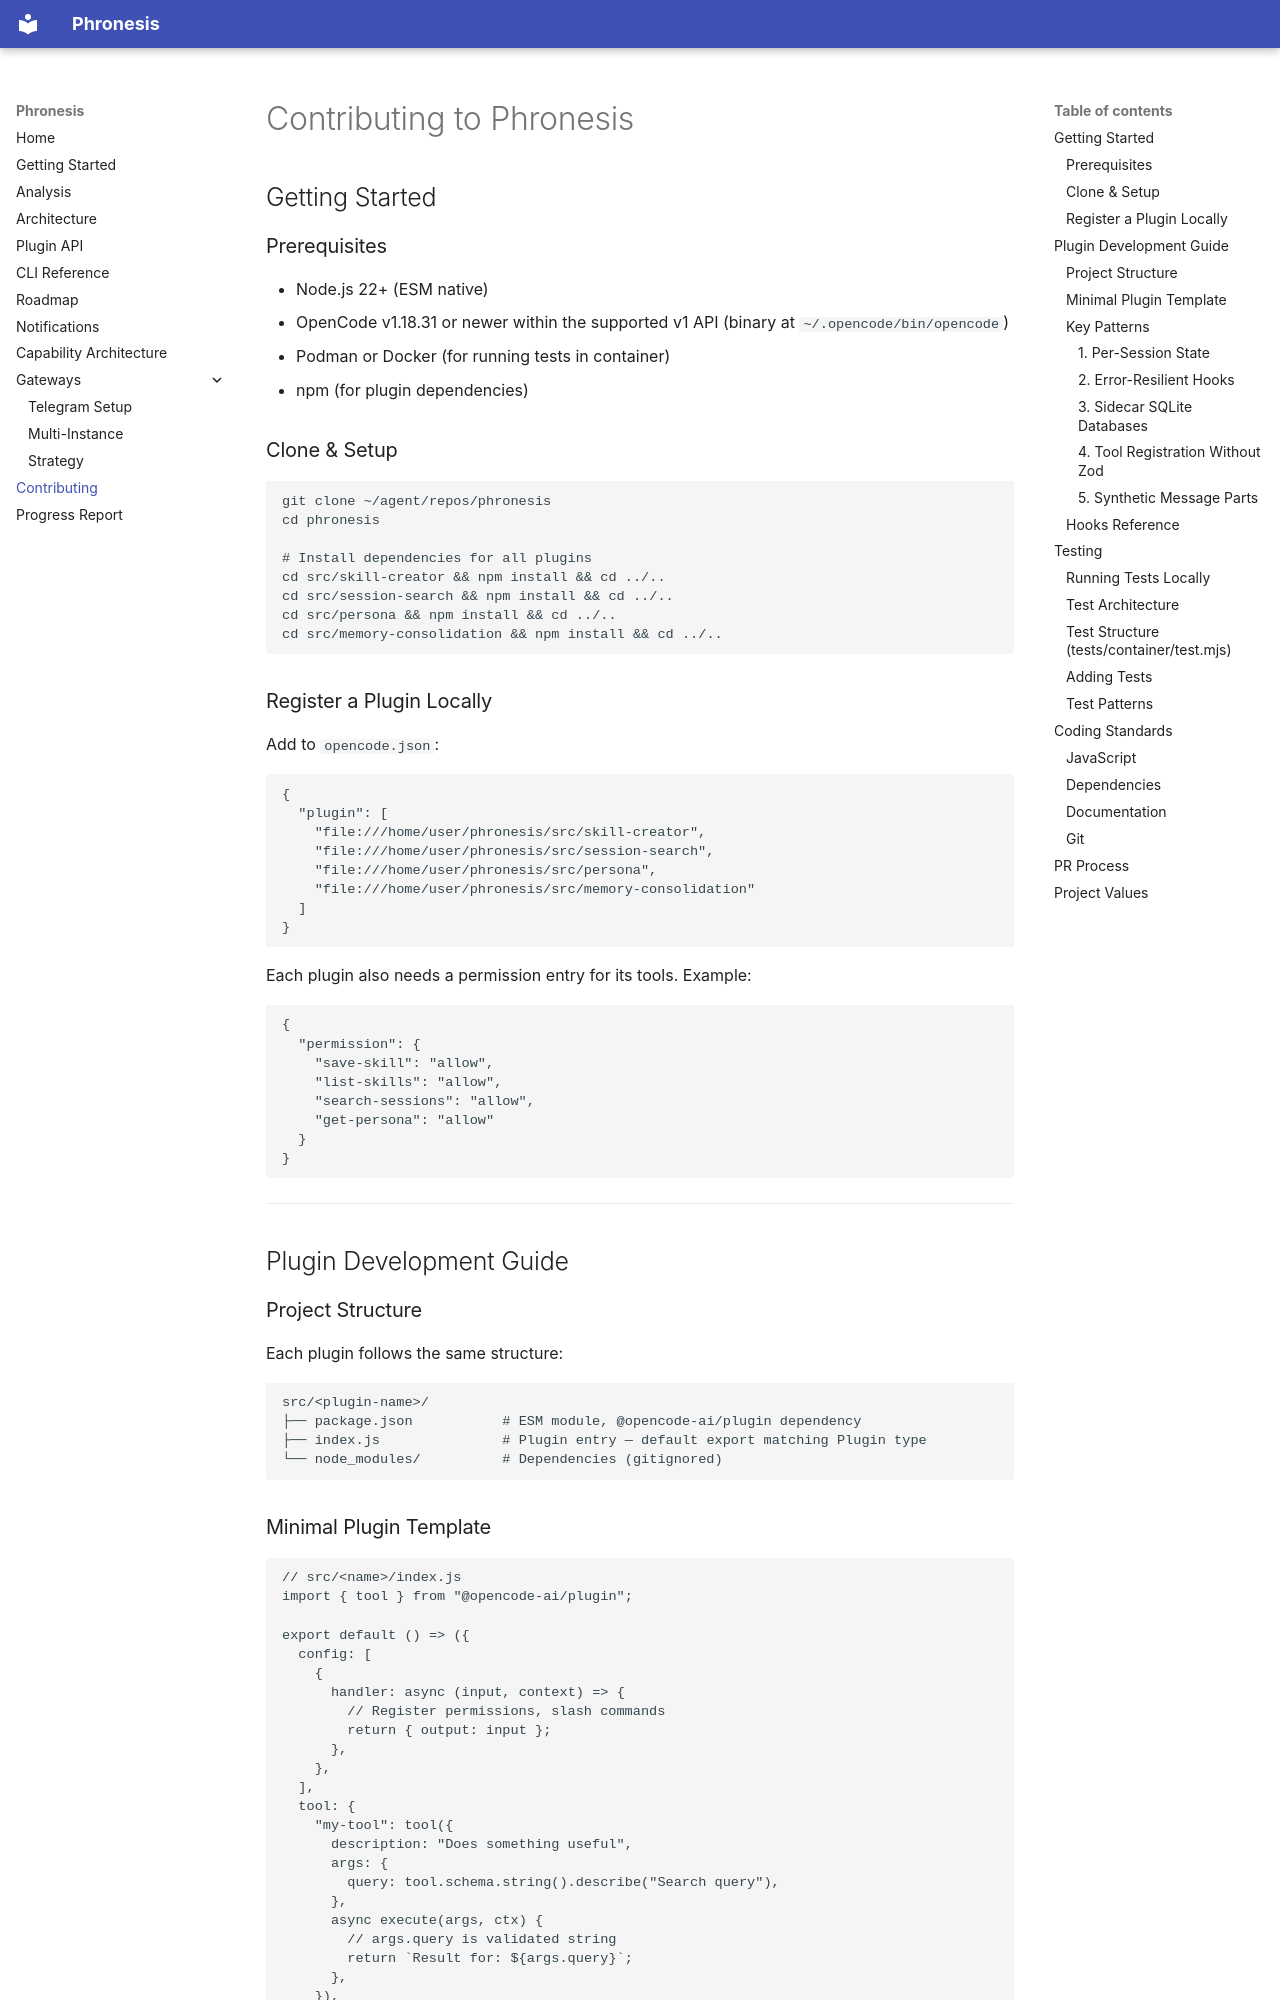

repository: luluthehungrycat/phronesis · page: 10-contributing/index.html · generator: mkdocs

# Contributing to Phronesis

## Getting Started

### Prerequisites
- Node.js 22+ (ESM native)
- OpenCode v1.18.31 or newer within the supported v1 API (binary at `~/.opencode/bin/opencode`)
- Podman or Docker (for running tests in container)
- npm (for plugin dependencies)

### Clone & Setup

```bash
git clone ~/agent/repos/phronesis
cd phronesis

# Install dependencies for all plugins
cd src/skill-creator && npm install && cd ../..
cd src/session-search && npm install && cd ../..
cd src/persona && npm install && cd ../..
cd src/memory-consolidation && npm install && cd ../..
```

### Register a Plugin Locally

Add to `opencode.json`:

```json
{
  "plugin": [
    "file:///home/user/phronesis/src/skill-creator",
    "file:///home/user/phronesis/src/session-search",
    "file:///home/user/phronesis/src/persona",
    "file:///home/user/phronesis/src/memory-consolidation"
  ]
}
```

Each plugin also needs a permission entry for its tools. Example:

```json
{
  "permission": {
    "save-skill": "allow",
    "list-skills": "allow",
    "search-sessions": "allow",
    "get-persona": "allow"
  }
}
```

---

## Plugin Development Guide

### Project Structure

Each plugin follows the same structure:

```
src/<plugin-name>/
├── package.json           # ESM module, @opencode-ai/plugin dependency
├── index.js               # Plugin entry — default export matching Plugin type
└── node_modules/          # Dependencies (gitignored)
```

### Minimal Plugin Template

```javascript
// src/<name>/index.js
import { tool } from "@opencode-ai/plugin";

export default () => ({
  config: [
    {
      handler: async (input, context) => {
        // Register permissions, slash commands
        return { output: input };
      },
    },
  ],
  tool: {
    "my-tool": tool({
      description: "Does something useful",
      args: {
        query: tool.schema.string().describe("Search query"),
      },
      async execute(args, ctx) {
        // args.query is validated string
        return `Result for: ${args.query}`;
      },
    }),
  },
  "experimental.chat.system.transform": [
    {
      handler: async (input, context) => {
        // Modify system prompt
        return { output: { parts: [...input.output.parts, { text: "\nExtra context" }] } };
      },
    },
  ],
});
```
